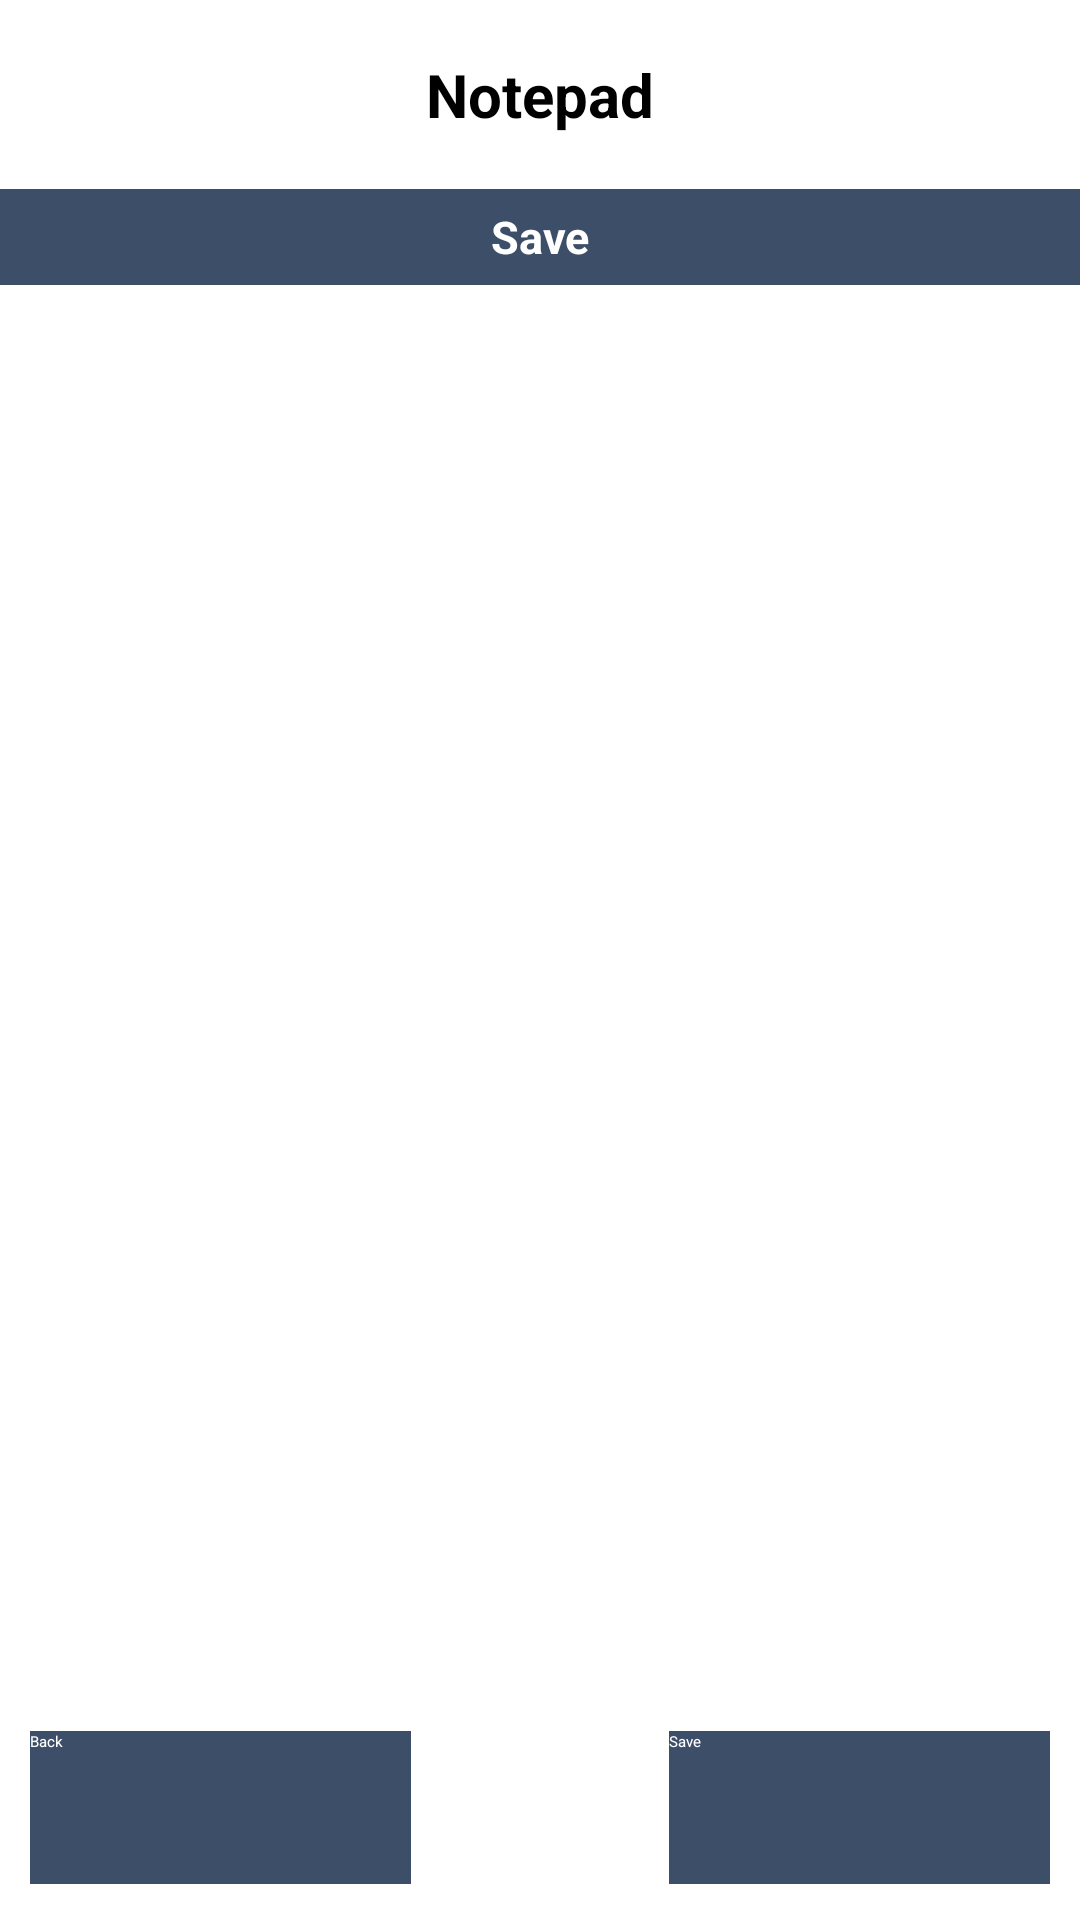

This screen was rendered from an Android layout file. Write that file and the resources it references.
<!-- AndroidManifest.xml: application theme Theme.Notepad -->
<!-- res/layout/activity_save_edit.xml -->
<?xml version="1.0" encoding="utf-8"?>
<LinearLayout xmlns:android="http://schemas.android.com/apk/res/android"
    xmlns:tools="http://schemas.android.com/tools"
    android:layout_width="match_parent"
    android:layout_height="match_parent"
    android:orientation="vertical"
    android:id="@+id/saveEdit"
    >

    <TextView
        android:id="@+id/textViewTitle"
        android:layout_width="match_parent"
        android:layout_height="63dp"
        android:text="Notepad"
        android:textAlignment="center"
        android:textSize="20dp"
        android:textStyle="bold"
        android:gravity="center"/>

    <TextView
        android:id="@+id/textViewSaveUpdate"
        android:layout_width="match_parent"
        android:layout_height="32dp"
        android:background="#3C4E68"
        android:gravity="center"
        android:text="Save"
        android:textAlignment="center"
        android:textColor="@color/white"
        android:textSize="15sp"
        android:textStyle="bold"
        tools:ignore="HardcodedText" />

    <EditText
        android:id="@+id/editTextMlItem"
        android:layout_width="match_parent"
        android:layout_height="457dp"
        android:layout_marginTop="10dp"
        android:ems="10"
        android:gravity="start|top"
        android:inputType="textMultiLine" />

    <View
        android:id="@+id/divider"
        android:layout_width="match_parent"
        android:layout_height="5dp"
        android:background="?android:attr/listDivider"
        />

    <LinearLayout
        android:layout_width="match_parent"
        android:layout_height="54dp"
        android:layout_margin="10dp"
        android:orientation="horizontal"
        >

        <Button
            android:id="@+id/buttonBack"
            android:layout_width="127dp"
            android:layout_height="51dp"
            android:background="@color/my_theme_color"
            android:backgroundTint="@color/my_theme_color"
            android:text="Back"
            android:textColor="@color/white"
            tools:ignore="HardcodedText" />

        <Space
            android:layout_width="wrap_content"
            android:layout_height="wrap_content"
            android:layout_weight="1" />

        <Button
            android:id="@+id/buttonSave"
            android:layout_width="127dp"
            android:layout_height="51dp"
            android:background="@color/my_theme_color"
            android:backgroundTint="@color/my_theme_color"
            android:text="Save"
            android:textColor="@color/white"
            tools:ignore="HardcodedText" />


    </LinearLayout>

</LinearLayout>
<!-- resources referenced by this layout -->
<resources>
  <color name="my_theme_color">#3C4E68</color>
  <color name="white">#FFFFFFFF</color>
  <style name="Theme.Notepad" parent="Base.Theme.Notepad">
      
      <item name="android:navigationBarColor">@android:color/transparent</item>
      <item name="android:statusBarColor">@android:color/transparent</item>
      <item name="android:windowLightStatusBar">?attr/isLightTheme</item>
    </style>
</resources>
